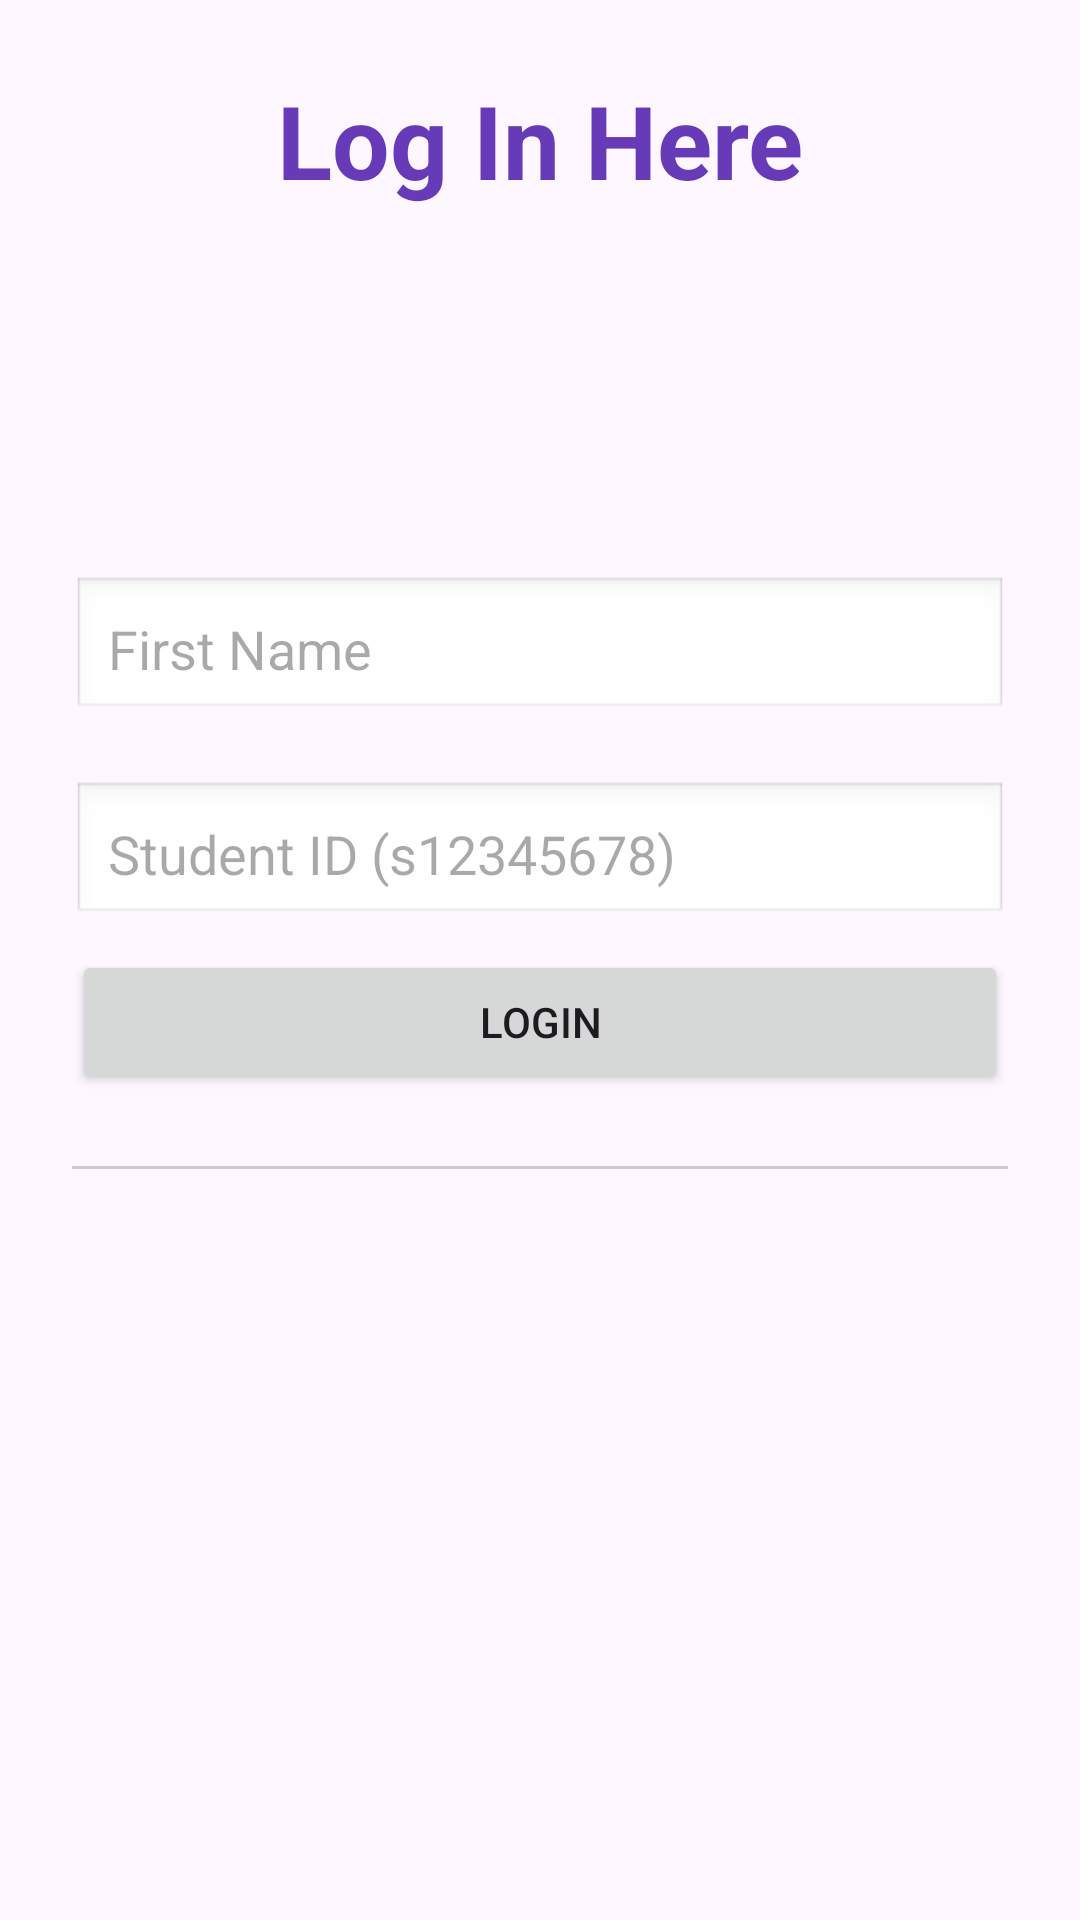

Android layout source for this screen:
<!-- AndroidManifest.xml: application theme Theme.ApplicationAndroid -->
<!-- res/layout/activity_main.xml -->
<?xml version="1.0" encoding="utf-8"?>
<androidx.constraintlayout.widget.ConstraintLayout
    xmlns:android="http://schemas.android.com/apk/res/android"
    xmlns:app="http://schemas.android.com/apk/res-auto"
    xmlns:tools="http://schemas.android.com/tools"
    android:layout_width="match_parent"
    android:layout_height="match_parent"
    android:padding="24dp">

    <EditText
        android:id="@+id/etUsername"
        android:layout_width="0dp"
        android:layout_height="wrap_content"
        android:layout_marginTop="168dp"
        android:background="@android:drawable/edit_text"
        android:hint="First Name"
        android:inputType="textPersonName"
        android:padding="12dp"
        app:layout_constraintEnd_toEndOf="parent"
        app:layout_constraintHorizontal_bias="0.0"
        app:layout_constraintStart_toStartOf="parent"
        app:layout_constraintTop_toTopOf="parent" />

    <EditText
        android:id="@+id/etPassword"
        android:layout_width="0dp"
        android:layout_height="wrap_content"
        android:layout_marginTop="20dp"
        android:background="@android:drawable/edit_text"
        android:hint="Student ID (s12345678)"
        android:inputType="textPassword"
        android:padding="12dp"
        app:layout_constraintEnd_toEndOf="parent"
        app:layout_constraintHorizontal_bias="0.0"
        app:layout_constraintStart_toStartOf="parent"
        app:layout_constraintTop_toBottomOf="@id/etUsername" />

    <Button
        android:id="@+id/btnLogin"
        android:layout_width="0dp"
        android:layout_height="wrap_content"
        android:layout_marginTop="8dp"
        android:text="Login"
        app:layout_constraintEnd_toEndOf="parent"
        app:layout_constraintHorizontal_bias="0.0"
        app:layout_constraintStart_toStartOf="parent"
        app:layout_constraintTop_toBottomOf="@id/etPassword" />

    <View
        android:layout_width="0dp"
        android:layout_height="1dp"
        android:layout_marginTop="24dp"
        android:background="#CCCCCC"
        app:layout_constraintTop_toBottomOf="@id/btnLogin"
        app:layout_constraintStart_toStartOf="parent"
        app:layout_constraintEnd_toEndOf="parent" />

    
    <TextView
        android:id="@+id/tvResult"
        android:layout_width="0dp"
        android:layout_height="wrap_content"
        android:textColor="#FF0000"
        android:textSize="14sp"
        android:gravity="center"
        android:visibility="gone"
        android:layout_marginTop="16dp"
        app:layout_constraintTop_toBottomOf="@id/btnLogin"
        app:layout_constraintStart_toStartOf="parent"
        app:layout_constraintEnd_toEndOf="parent" />

    <TextView
        android:id="@+id/textView_HomeLogin"
        android:layout_width="wrap_content"
        android:layout_height="wrap_content"
        android:text="Log In Here"
        android:textAlignment="textEnd"
        android:textColor="#673AB7"
        android:textSize="34sp"
        android:textStyle="bold"
        app:layout_constraintEnd_toEndOf="parent"
        app:layout_constraintStart_toStartOf="parent"
        tools:ignore="MissingConstraints"
        tools:layout_editor_absoluteY="109dp" />

</androidx.constraintlayout.widget.ConstraintLayout>
<!-- resources referenced by this layout -->
<resources>
  <style name="Theme.ApplicationAndroid" parent="Base.Theme.ApplicationAndroid" />
  <style name="Base.Theme.ApplicationAndroid" parent="Theme.Material3.DayNight.NoActionBar">
          <item name="windowActionBar">false</item>
          <item name="windowNoTitle">true</item>
      </style>
</resources>
